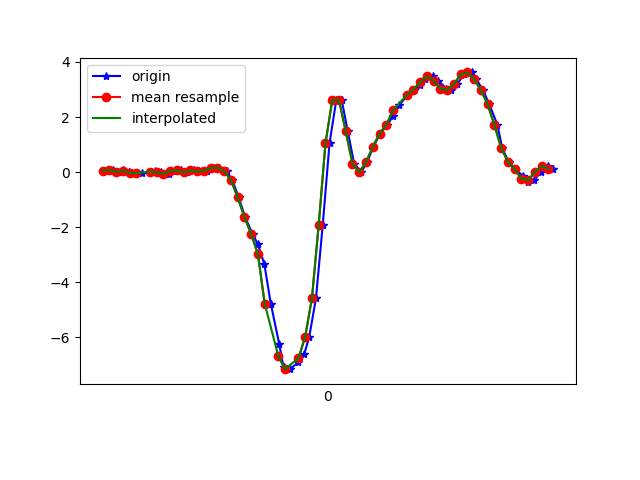

The file beside this chart, header and first rows:
1617747643441, 443280140924636, 0.05200428, 0.109422624, -0.10375005
1617747643471, 443280159949612, 0.07888, -0.2082, -0.03655
1617747643485, 443280178999388, 0.0068, 0.0349, -0.1074
1617747643502, 443280198024364, 0.08621, 0.322, -0.07565
1617747643519, 443280217049340, 0.009244, -0.2693, -0.04877
1617747643539, 443280236057836, -0.02985, 0.2023, -0.07443
1617747643557, 443280255078956, -0.04085, 0.08254, -0.01945
1617747643582, 443280274100076, -0.01153, -0.1129, -0.05122
1617747643595, 443280293145964, 0.04956, 0.2536, -0.06343
1617747643614, 443280312167052, -0.01153, -0.1007, -0.02556
1617747643636, 443280331190252, -0.05795, -0.02619, -0.06832
1617747643658, 443280350236300, 0.03734, 0.2524, -0.1062
1617747643671, 443280369257548, 0.06056, -0.08972, -0.05732
1617747643690, 443280388278764, -0.01153, 0.063, -0.1245
1617747643710, 443280407324812, 0.063, 0.4588, -0.1135
1617747643734, 443280426467758, 0.02757, 0.05689, -0.07076
1617747643748, 443280445496974, 0.04956, 0.03612, -0.1209
1617747643766, 443280464518638, 0.1559, 0.2096, -0.1196
1617747643786, 443280483565102, 0.1632, 0.2524, -0.04633
1617747643807, 443280502586766, 0.03123, -0.1899, 0.0453
1617747643824, 443280521608398, -0.2864, -0.3047, 0.1443
1617747643843, 443280540664110, -0.918, -0.554, 0.2945
1617747643862, 443280559686190, -1.63, -1.1, 0.4607
1617747643884, 443280578733038, -2.25, -1.744, 0.6012
1617747643900, 443280597755118, -2.626, -2.362, 0.6892
1617747643919, 443280616777134, -3.34, -2.929, 0.716
1617747643938, 443280635831150, -4.775, -3.592, 0.6342
1617747643963, 443280654853550, -6.241, -4.306, 0.3446
1617747643976, 443280673875822, -7.089, -4.745, -0.08176
1617747643995, 443280692922990, -7.159, -4.819, -0.5338
1617747644020, 443280711945326, -6.903, -4.696, -0.9101
1617747644037, 443280730967662, -6.619, -4.411, -1.206
1617747644052, 443280750009774, -5.982, -4.076, -1.407
1617747644072, 443280769031918, -4.573, -3.667, -1.521
1617747644092, 443280788054062, -1.905, -3.166, -1.409
1617747644112, 443280807101038, 1.045, -2.703, -1.324
1617747644132, 443280826123246, 2.612, -1.913, -1.151
1617747644148, 443280845140142, 2.621, -0.8924, -0.6743
1617747644166, 443280864186990, 1.481, -0.06895, -0.1624
1617747644185, 443280883209006, 0.3025, 0.3562, 0.1577
1617747644206, 443280902255854, -0.004195, 0.6726, 0.3373
1617747644223, 443280921277870, 0.3587, 1.145, 0.4802
1617747644242, 443280940295342, 0.9133, 1.585, 0.5816
1617747644261, 443280959342062, 1.391, 1.861, 0.6537
1617747644283, 443280978364014, 1.712, 2.067, 0.7209
1617747644300, 443280997410734, 2.039, 2.302, 0.7735
1617747644319, 443281016432558, 2.444, 2.581, 0.8077
1617747644343, 443281035447342, 2.792, 2.891, 0.7649
1617747644363, 443281054469038, 2.995, 3.006, 0.6256
1617747644380, 443281073515566, 3.161, 2.886, 0.4876
1617747644395, 443281092537262, 3.364, 2.852, 0.3776
1617747644417, 443281111583790, 3.486, 3.097, 0.2518
1617747644434, 443281130605614, 3.318, 3.106, 0.07707
1617747644458, 443281149623086, 3.037, 2.829, -0.04022
1617747644471, 443281168669614, 2.974, 2.579, -0.1465
1617747644490, 443281187691182, 3.183, 2.506, -0.2565
1617747644509, 443281206737710, 3.547, 2.448, -0.3738
1617747644533, 443281225759406, 3.621, 2.267, -0.5094
1617747644547, 443281244798766, 3.375, 2.058, -0.5851
1617747644566, 443281263820334, 2.983, 1.825, -0.6022
1617747644585, 443281282866606, 2.465, 1.516, -0.5814
... 10 more rows
